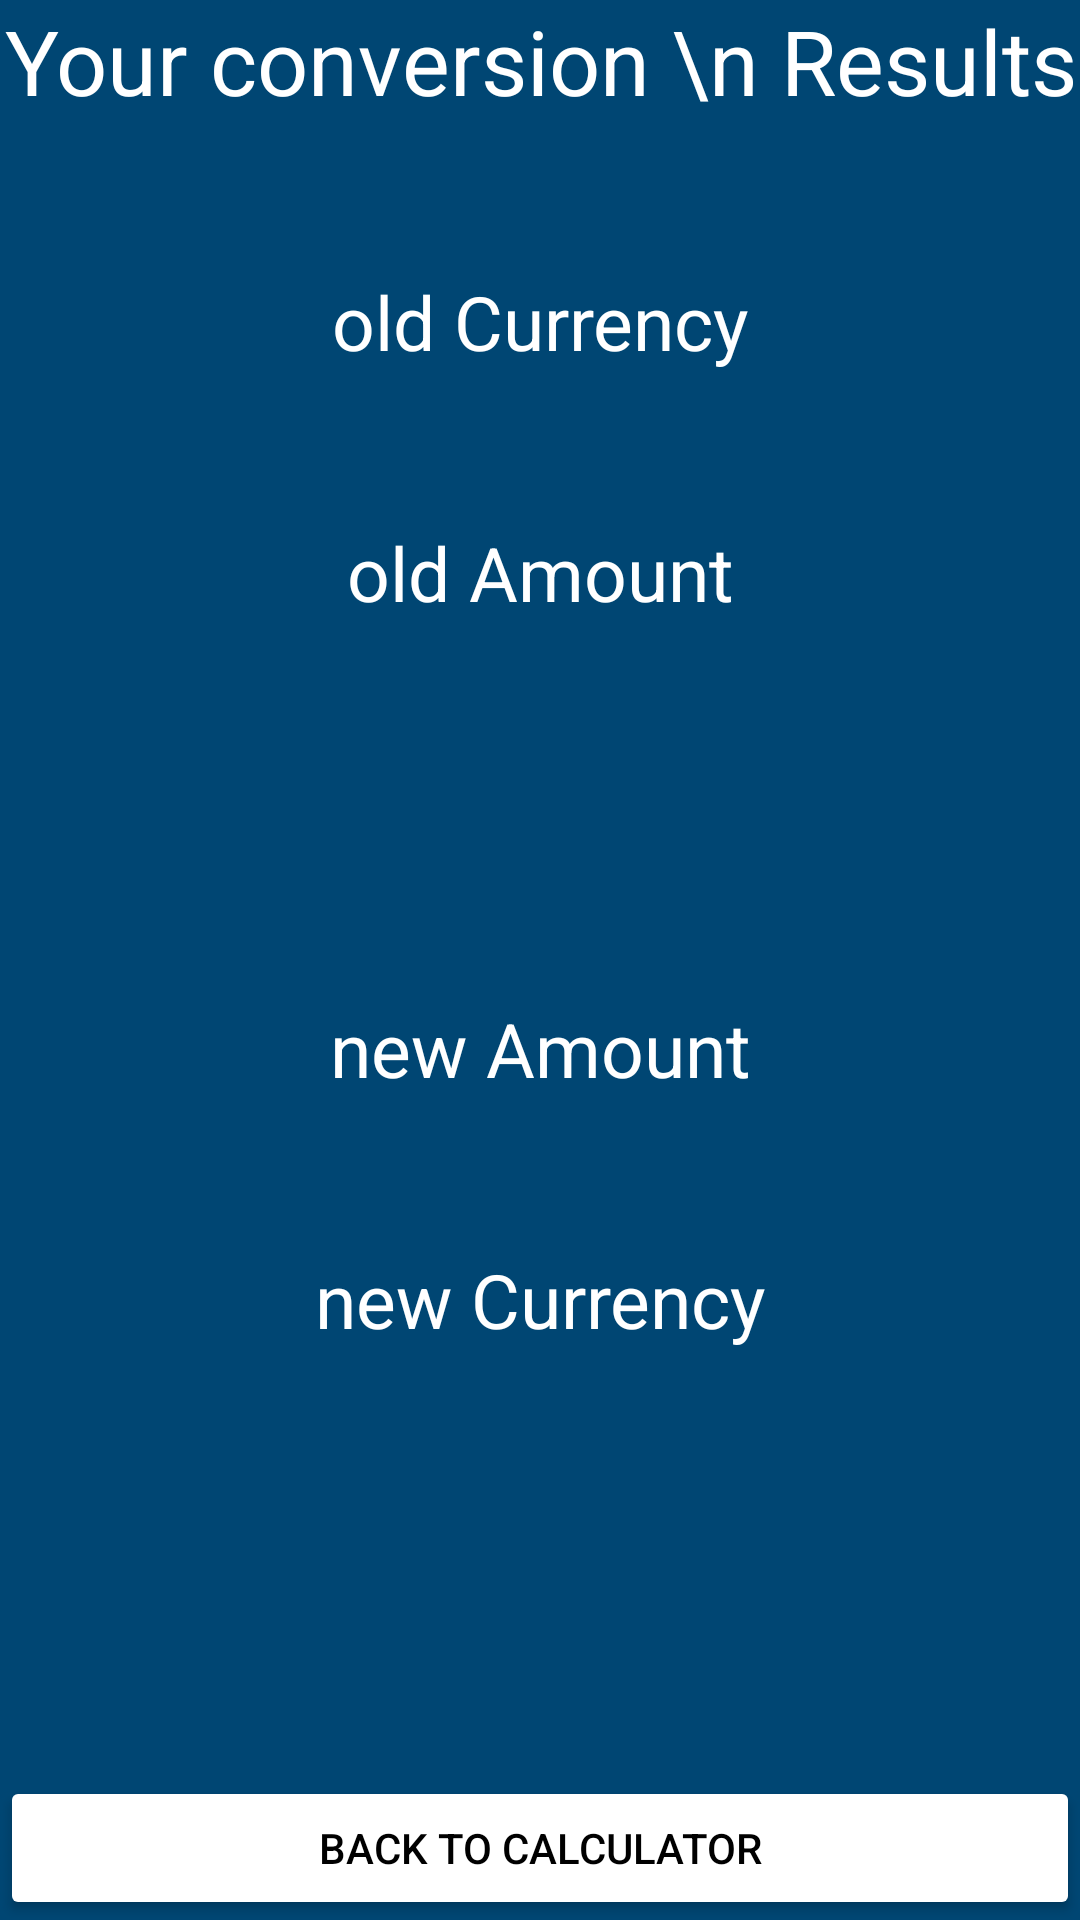

Layout XML and referenced resources for this Android screen:
<!-- AndroidManifest.xml: application theme Theme.NgetichConverter -->
<!-- res/layout/activity_results2.xml -->
<?xml version="1.0" encoding="utf-8"?>
<androidx.constraintlayout.widget.ConstraintLayout xmlns:android="http://schemas.android.com/apk/res/android"
    xmlns:app="http://schemas.android.com/apk/res-auto"
    xmlns:tools="http://schemas.android.com/tools"
    android:layout_width="match_parent"
    android:background="#004673"
    android:layout_height="match_parent"
    tools:context=".Results">
    <TextView
        android:layout_width="match_parent"
        android:layout_height="wrap_content"
        app:layout_constraintTop_toTopOf="parent"
        android:textColor="@color/white"
        android:text="Your conversion \n Results"
        android:gravity="center"
        android:textSize="30sp"
        android:id="@+id/title"
        />
    <TextView
        android:layout_width="match_parent"
        android:layout_height="wrap_content"
        app:layout_constraintTop_toBottomOf="@+id/title"
        android:textColor="@color/white"
        android:text="old Currency"
        android:gravity="center"
        android:textSize="25sp"
        android:layout_marginTop="50dp"
        android:id="@+id/oldCurrency"/>
    <TextView
        android:layout_width="match_parent"
        android:layout_height="wrap_content"
        app:layout_constraintTop_toBottomOf="@+id/oldCurrency"
        android:textColor="@color/white"
        android:text="old Amount"
        android:gravity="center"
        android:textSize="25sp"
        android:layout_marginTop="50dp"
        android:id="@+id/oldAmount"/>
    <ImageView
        android:layout_width="match_parent"
        android:paddingTop="20dp"
        android:layout_height="wrap_content"
        android:src="@drawable/ic_baseline_arrow_circle_down_24"
        app:layout_constraintTop_toBottomOf="@+id/oldAmount"
        android:id="@+id/arrow"
        android:minWidth="75dp"
        android:minHeight="75dp"
        />

    <TextView
        android:layout_width="match_parent"
        android:layout_height="wrap_content"
        app:layout_constraintTop_toBottomOf="@+id/arrow"
        android:textColor="@color/white"
        android:text="new Amount"
        android:gravity="center"
        android:textSize="25sp"
        android:layout_marginTop="50dp"
        android:id="@+id/newAmount"/>
    <TextView
        android:layout_width="match_parent"
        android:layout_height="wrap_content"
        app:layout_constraintTop_toBottomOf="@+id/newAmount"
        android:textColor="@color/white"
        android:text="new Currency"
        android:gravity="center"
        android:textSize="25sp"
        android:layout_marginTop="50dp"
        android:id="@+id/newCurrency"/>
    <Button
        android:layout_width="match_parent"
        android:layout_height="wrap_content"
        app:layout_constraintBottom_toBottomOf="parent"
        android:backgroundTint="#ffffff"
        android:text="Back to Calculator"
        android:textColor="@color/black"
        android:id="@+id/btn"/>


</androidx.constraintlayout.widget.ConstraintLayout>
<!-- resources referenced by this layout -->
<resources>
  <color name="black">#FF000000</color>
  <color name="white">#FFFFFFFF</color>
  <style name="Theme.NgetichConverter" parent="Theme.MaterialComponents.DayNight.NoActionBar">
          
          <item name="colorPrimary">@color/purple_500</item>
          <item name="colorPrimaryVariant">@color/purple_700</item>
          <item name="colorOnPrimary">@color/white</item>
          
          <item name="colorSecondary">@color/teal_200</item>
          <item name="colorSecondaryVariant">@color/teal_700</item>
          <item name="colorOnSecondary">@color/black</item>
          
          <item name="android:statusBarColor" tools:targetApi="l">?attr/colorPrimaryVariant</item>
          
      </style>
  <color name="purple_500">#004673</color>
  <color name="purple_700">#004763</color>
  <color name="teal_200">#FF03DAC5</color>
  <color name="teal_700">#FF018786</color>
</resources>
